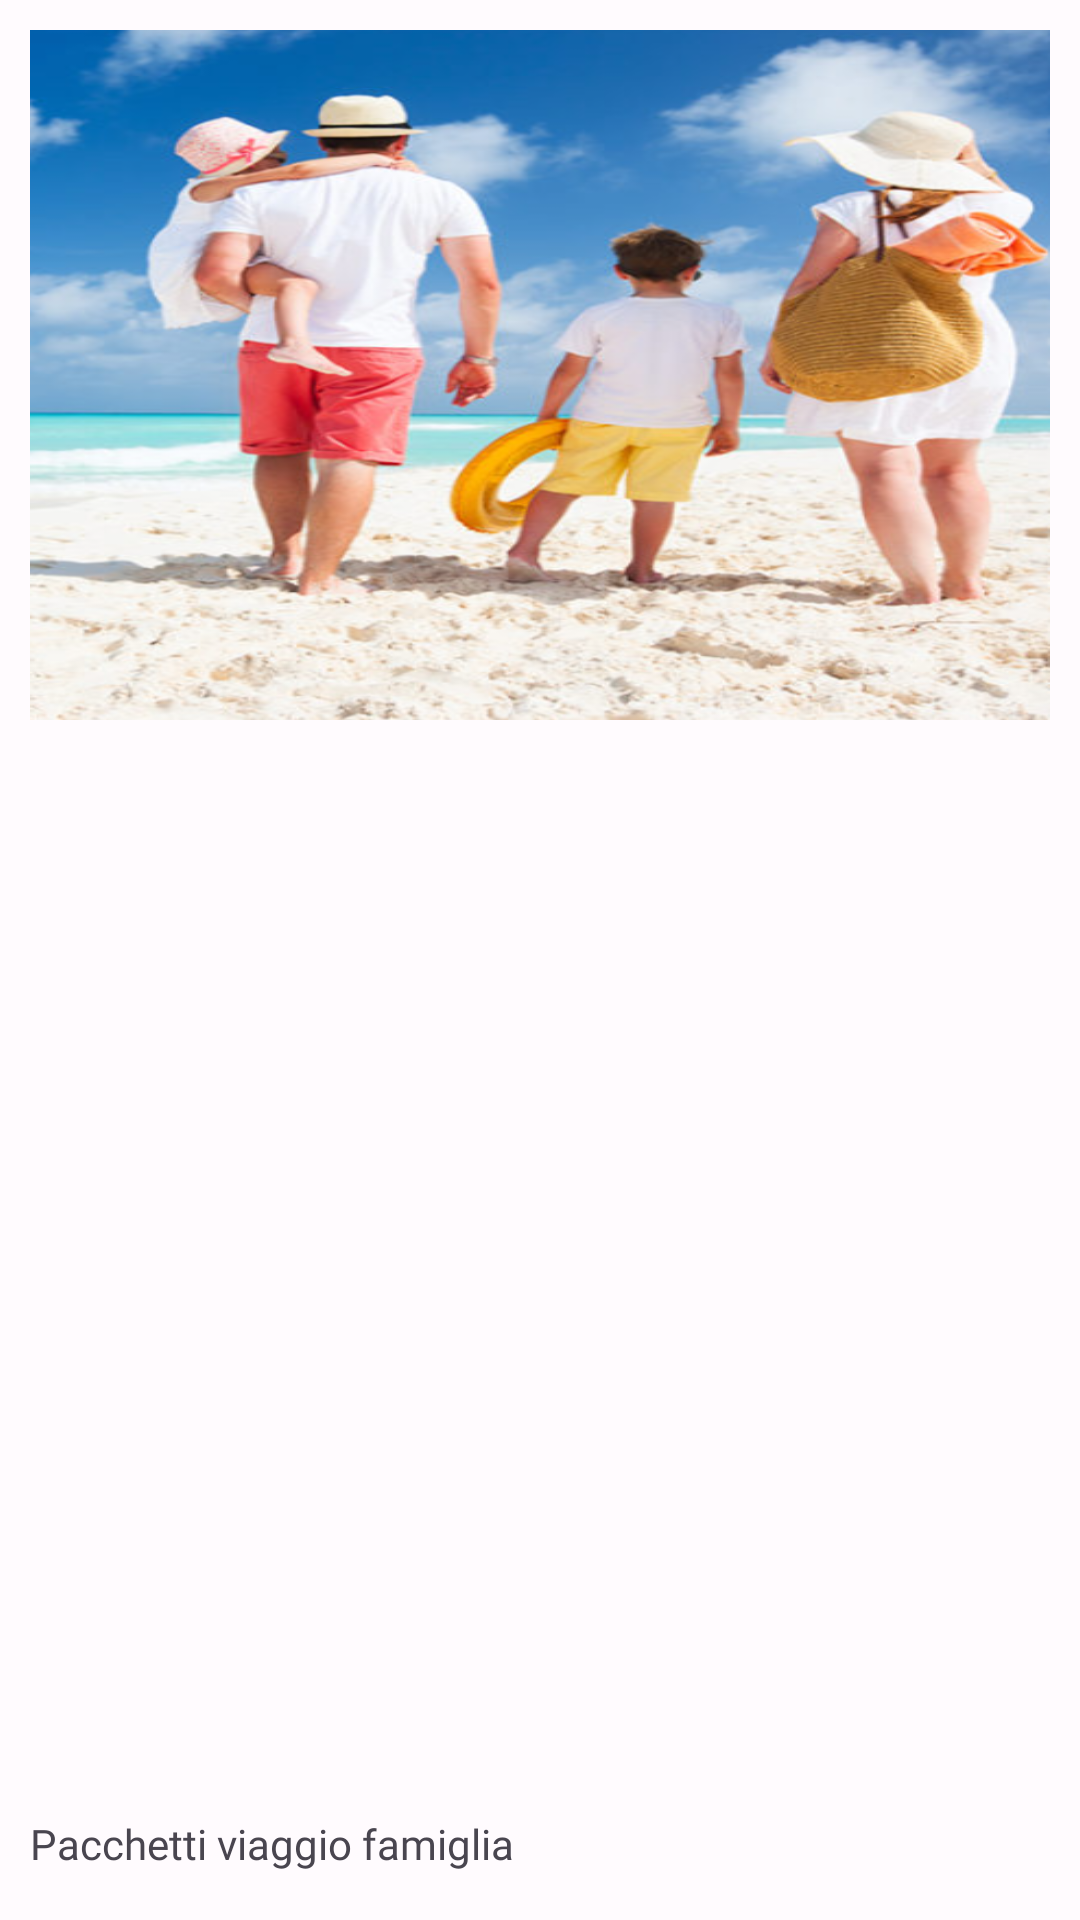

Write the Android layout XML for this screen, with the resource values it uses.
<!-- AndroidManifest.xml: application theme Theme.BeTravel -->
<!-- res/layout/pacchetti_row_items.xml -->
<?xml version="1.0" encoding="utf-8"?>
<androidx.constraintlayout.widget.ConstraintLayout xmlns:android="http://schemas.android.com/apk/res/android"
    xmlns:app="http://schemas.android.com/apk/res-auto"
    xmlns:tools="http://schemas.android.com/tools"
    android:layout_width="200dp"
    android:layout_height="300dp"
    android:layout_marginStart="16dp"
    android:background="@drawable/card_bg">


    <ImageView
        android:id="@+id/imagePacchetto"
        android:layout_width="0dp"
        android:layout_height="250dp"
        android:adjustViewBounds="true"
        android:scaleType="fitXY"
        android:padding="10dp"
        app:layout_constraintEnd_toEndOf="parent"
        app:layout_constraintStart_toStartOf="parent"
        app:layout_constraintTop_toTopOf="parent"
        app:srcCompat="@drawable/pacchetto_famiglia" />

    <TextView
        android:id="@+id/categoriaPacchetto"
        android:layout_width="wrap_content"
        android:layout_height="wrap_content"
        android:layout_marginBottom="16dp"
        android:paddingLeft="10dp"
        android:text="Pacchetti viaggio famiglia"
        android:fontFamily="@font/archivo_black"
        app:layout_constraintBottom_toBottomOf="parent"
        app:layout_constraintStart_toStartOf="@+id/imagePacchetto" />
</androidx.constraintlayout.widget.ConstraintLayout>
<!-- resources referenced by this layout -->
<resources>
  <!-- drawable card_bg: png bitmap (drawable, 656 bytes) -->
  <!-- drawable pacchetto_famiglia: png bitmap (drawable, 478740 bytes) -->
  <style name="Theme.BeTravel" parent="Base.Theme.BeTravel" />
  <style name="Base.Theme.BeTravel" parent="Theme.Material3.DayNight.NoActionBar">
          <item name="android:statusBarColor">@color/black</item>
          
          
      </style>
  <color name="black">#FF000000</color>
</resources>
